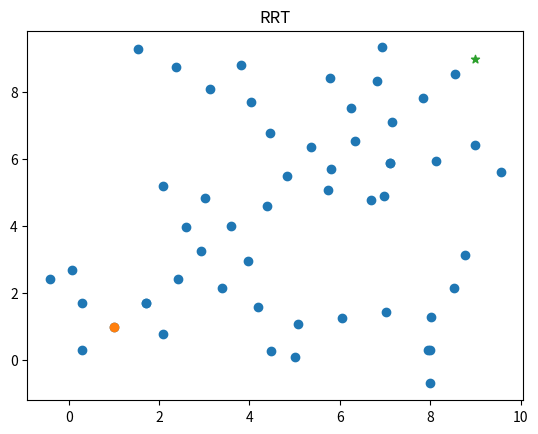

The script that saved this image:
import random
import math
import matplotlib.pyplot as plt

start=(1,1)
goal=(9,9)

nodes=[start]
parent={}

step=1

for i in range(500):

    rand=(random.randint(0,10),random.randint(0,10))

    nearest=min(nodes,key=lambda n:(n[0]-rand[0])**2+(n[1]-rand[1])**2)

    angle=math.atan2(rand[1]-nearest[1],rand[0]-nearest[0])

    new=(nearest[0]+step*math.cos(angle),
         nearest[1]+step*math.sin(angle))

    nodes.append(new)
    parent[new]=nearest

    if math.dist(new,goal)<1:

        parent[goal]=new
        break

x=[]
y=[]

for node in nodes:
    x.append(node[0])
    y.append(node[1])

plt.scatter(x,y)
plt.scatter(start[0],start[1],marker="o")
plt.scatter(goal[0],goal[1],marker="*")
plt.title("RRT")
plt.show()
